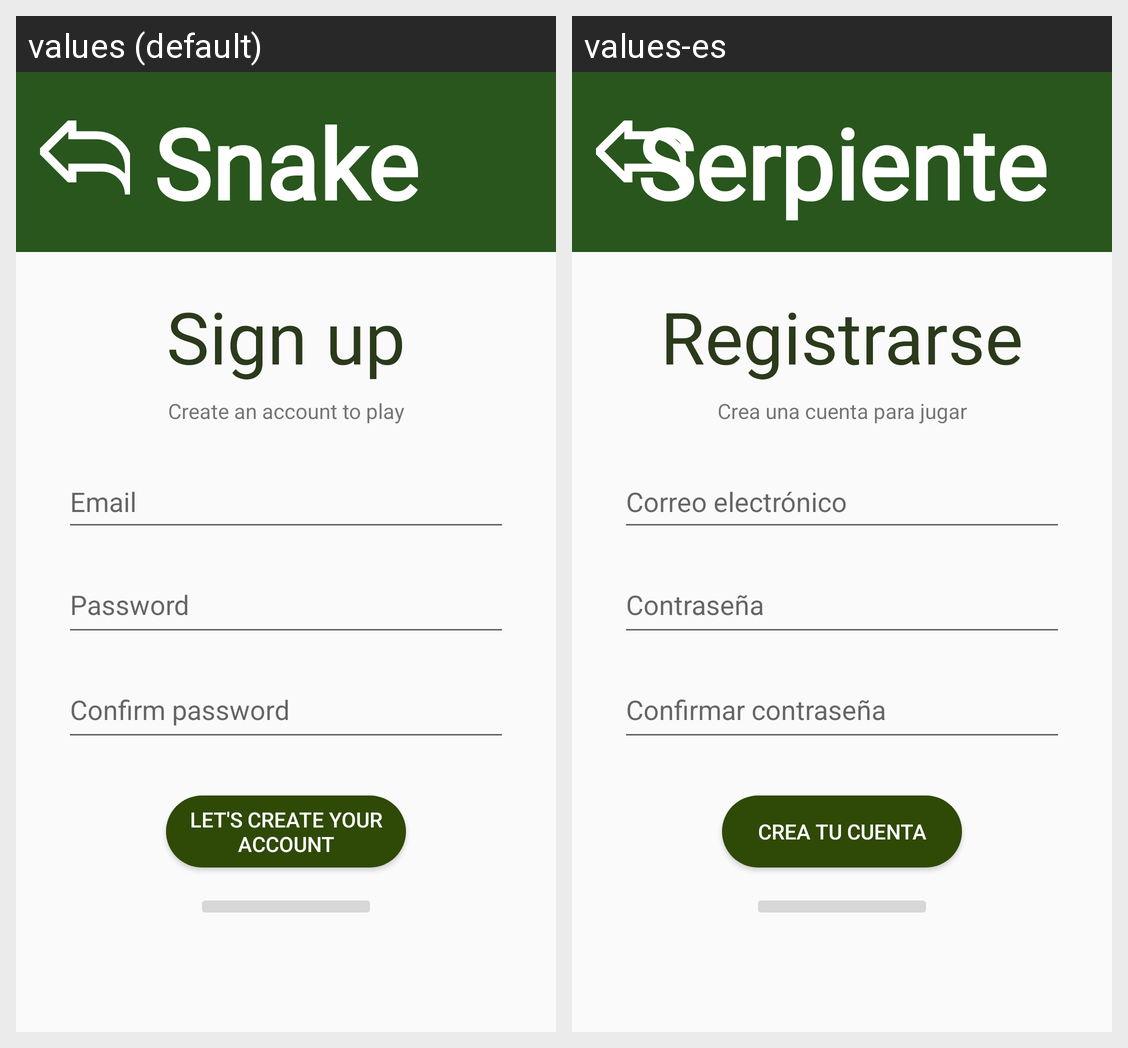

Translations of the strings shown on this Android screen, per locale in the grid:
Android screen res/layout/activity_signin.xml rendered under 2 locales, left to right: values (default), values-es. Device: Nexus 5 (rendered at 1080×1920; each locale shown at half size, 540×960, under a caption strip naming it); theme Theme.Snake.
Strings drawn on this screen, with the default value and each locale's value (text and hints the layout hard-codes, and strings that could not be matched under every locale, appear in the picture but are not listed):

main_snake
  values: Snake
  values-es: Serpiente

sign_up
  values: Sign up
  values-es: Registrarse

sign_up_subtitle
  values: Create an account to play
  values-es: Crea una cuenta para jugar

email_hint
  values: Email
  values-es: Correo electrónico

password_hint
  values: Password
  values-es: Contraseña

confirm_password_hint
  values: Confirm password
  values-es: Confirmar contraseña

create_account
  values: Let's create your account
  values-es: Crea tu cuenta
